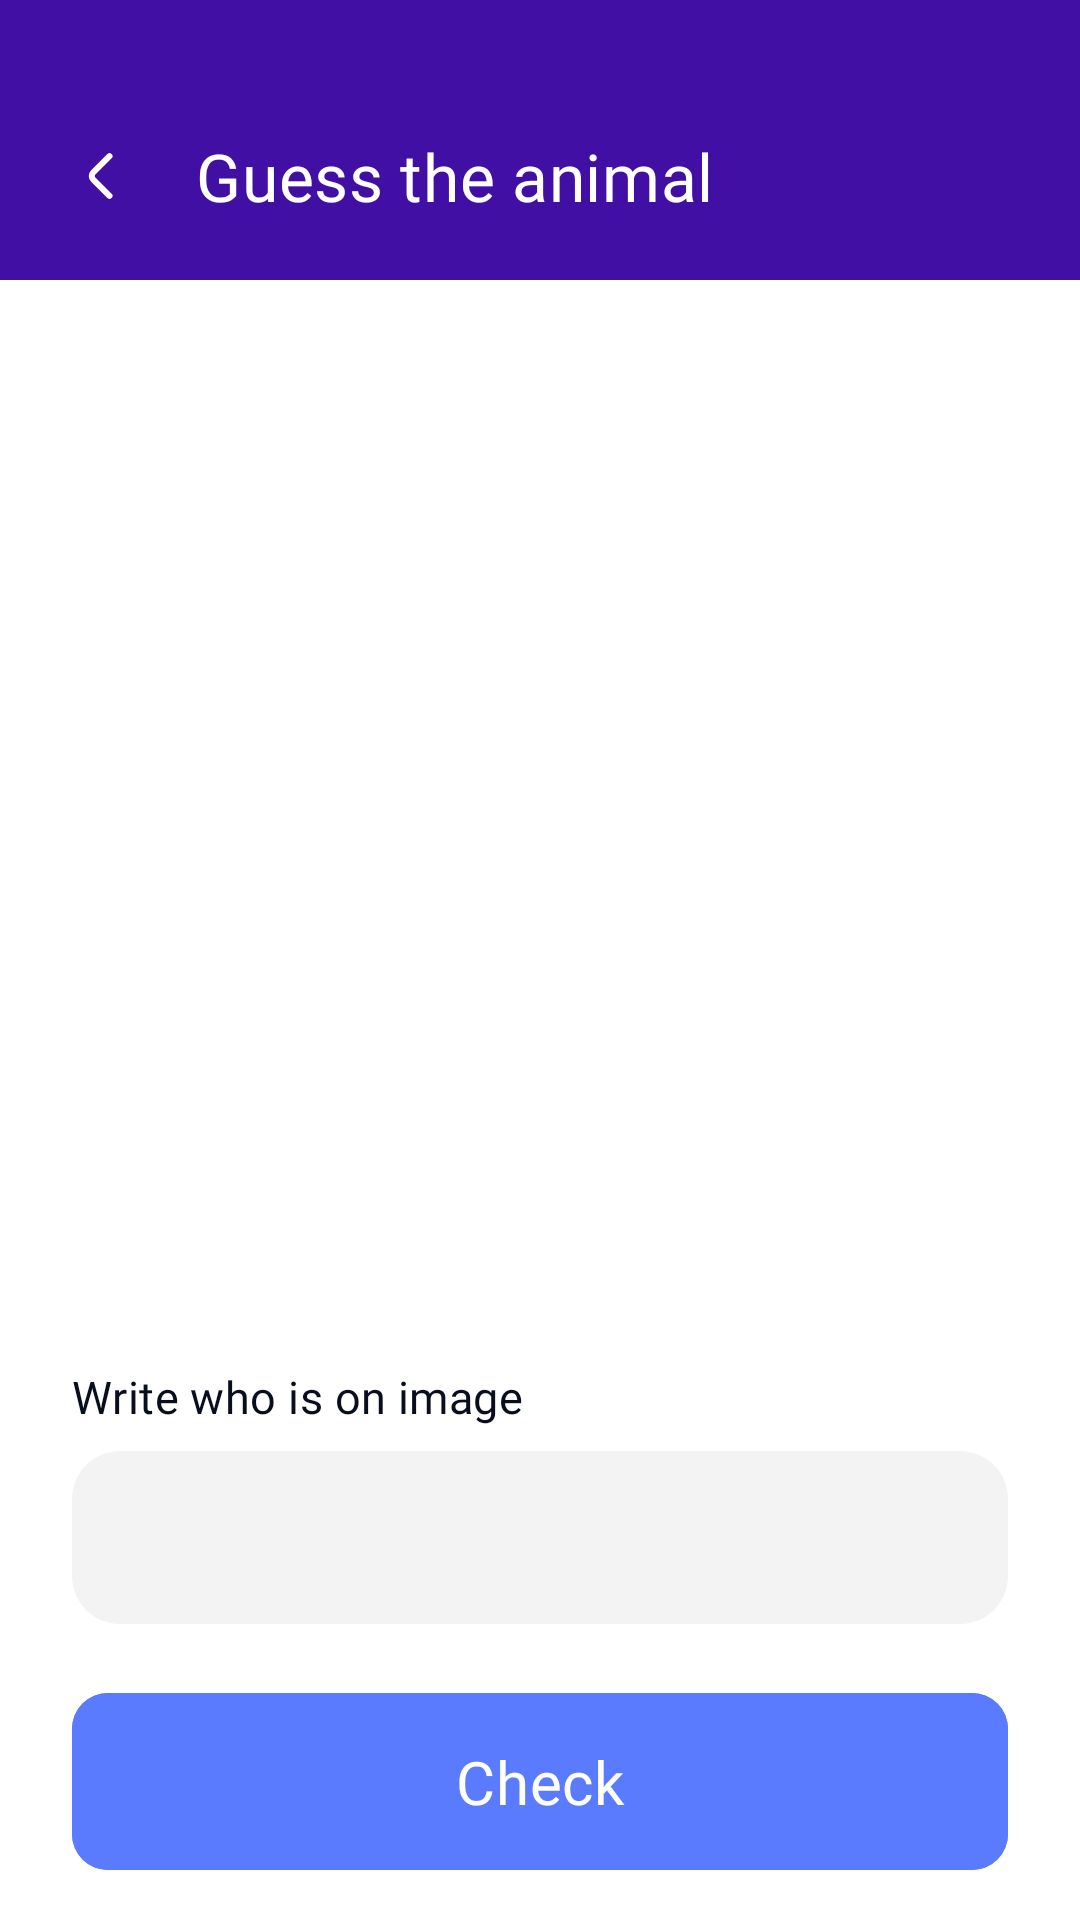

Here is an Android app screen rendered from its layout file. Give the layout XML and the strings, colors and styles it references.
<!-- AndroidManifest.xml: application theme Theme.LaunguageApp -->
<!-- res/layout/fragment_animals.xml -->
<?xml version="1.0" encoding="utf-8"?>
<androidx.constraintlayout.widget.ConstraintLayout xmlns:android="http://schemas.android.com/apk/res/android"
    xmlns:app="http://schemas.android.com/apk/res-auto"
    xmlns:tools="http://schemas.android.com/tools"
    android:layout_width="match_parent"
    android:layout_height="match_parent"
    tools:context=".presentation.exercise.animals.AnimalsFragment">

    <LinearLayout
        android:id="@+id/toolbarContainer"
        android:layout_width="match_parent"
        android:layout_height="wrap_content"
        android:background="@color/deep_blue"
        android:gravity="center_vertical"
        android:orientation="horizontal"
        android:paddingHorizontal="24dp"
        android:paddingTop="44dp"
        android:paddingBottom="20dp"
        app:layout_constraintEnd_toEndOf="parent"
        app:layout_constraintStart_toStartOf="parent"
        app:layout_constraintTop_toTopOf="parent">

        <com.google.android.material.card.MaterialCardView
            android:id="@+id/backBt"
            android:layout_width="wrap_content"
            android:layout_height="wrap_content"
            android:backgroundTint="@android:color/transparent"
            app:cardElevation="0dp">

            <ImageView
                android:layout_width="wrap_content"
                android:layout_height="wrap_content"
                android:src="@drawable/ic_back" />
        </com.google.android.material.card.MaterialCardView>

        <TextView
            style="@style/h5_text"
            android:layout_width="wrap_content"
            android:layout_height="wrap_content"
            android:layout_marginStart="21dp"
            android:fontFamily="@font/fredoka_medium"
            android:text="@string/guess_the_animal"
            android:textColor="@color/white" />
    </LinearLayout>

    <com.google.android.material.card.MaterialCardView
        android:id="@+id/imageContainer"
        android:layout_width="match_parent"
        android:layout_height="328dp"
        android:layout_marginTop="17dp"
        android:paddingHorizontal="24dp"
        app:cardCornerRadius="20dp"
        app:cardElevation="0dp"
        app:layout_constraintEnd_toEndOf="parent"
        app:layout_constraintStart_toStartOf="parent"
        app:layout_constraintTop_toBottomOf="@id/toolbarContainer">

        <ImageView
            android:id="@+id/animalImage"
            android:layout_width="match_parent"
            android:layout_height="match_parent" />
    </com.google.android.material.card.MaterialCardView>

    <TextView
        android:id="@+id/writeWhoIsIt"
        style="@style/body_text"
        android:layout_width="wrap_content"
        android:layout_height="wrap_content"
        android:layout_marginTop="17dp"
        android:paddingHorizontal="24dp"
        android:text="@string/write_who_is_on_image"
        android:textColor="@color/text_color"
        app:layout_constraintStart_toStartOf="parent"
        app:layout_constraintTop_toBottomOf="@id/imageContainer" />

    <com.google.android.material.textfield.TextInputLayout
        android:id="@+id/writeContainer"
        android:layout_width="match_parent"
        android:layout_height="wrap_content"
        android:layout_marginTop="8dp"
        android:paddingHorizontal="24dp"
        app:boxStrokeWidth="0dp"
        app:layout_constraintTop_toBottomOf="@id/writeWhoIsIt">

        <com.google.android.material.textfield.TextInputEditText
            android:id="@+id/writerEt"
            android:layout_width="match_parent"
            android:layout_height="wrap_content"
            android:background="@drawable/edit_text_back"
            android:inputType="textEmailAddress"
            android:textColor="@color/black"
            android:paddingHorizontal="20dp"
            android:paddingVertical="18dp" />
    </com.google.android.material.textfield.TextInputLayout>

    <com.google.android.material.button.MaterialButton
        android:id="@+id/checkBt"
        style="@style/button"
        android:layout_width="match_parent"
        android:layout_height="wrap_content"
        android:layout_marginHorizontal="24dp"
        android:layout_marginTop="17dp"
        android:layout_marginBottom="27dp"
        android:text="@string/check"
        app:layout_constraintTop_toBottomOf="@id/writeContainer" />

    <ProgressBar
        android:id="@+id/progressBar"
        android:layout_width="wrap_content"
        android:layout_height="wrap_content"
        android:visibility="gone"
        app:layout_constraintBottom_toBottomOf="parent"
        app:layout_constraintEnd_toEndOf="parent"
        app:layout_constraintStart_toStartOf="parent"
        app:layout_constraintTop_toTopOf="parent" />
</androidx.constraintlayout.widget.ConstraintLayout>
<!-- resources referenced by this layout -->
<resources>
  <color name="black">#FF000000</color>
  <color name="deep_blue">#410FA3</color>
  <color name="text_color">#080E1E</color>
  <color name="white">#FFFFFFFF</color>
  <!-- drawable edit_text_back (drawable) -->
  <?xml version="1.0" encoding="utf-8"?>
  <shape xmlns:android="http://schemas.android.com/apk/res/android">
      <solid android:color="@color/edit_text_back" />
      <corners android:radius="16dp" />
      <padding android:right="20dp" />
  </shape>
  <!-- drawable ic_back (drawable) -->
  <vector xmlns:android="http://schemas.android.com/apk/res/android"
      android:width="20dp"
      android:height="20dp"
      android:viewportWidth="20"
      android:viewportHeight="20">
    <path
        android:pathData="M12.5,16.6L7.067,11.167C6.425,10.525 6.425,9.475 7.067,8.833L12.5,3.4"
        android:strokeLineJoin="round"
        android:strokeWidth="2"
        android:fillColor="#00000000"
        android:strokeColor="#ffffff"
        android:strokeLineCap="round"/>
  </vector>
  <string name="check">Check</string>
  <string name="guess_the_animal">Guess the animal</string>
  <string name="write_who_is_on_image">Write who is on image</string>
  <style name="body_text">
          <item name="android:fontFamily">@font/fredoka_regular</item>
          <item name="android:textSize">15sp</item>
          <item name="android:lineHeight">20dp</item>
          <item name="android:textColor">@color/opacity_dark</item>
          <item name="android:letterSpacing">0.01</item>
          <item name="android:textAlignment">center</item>
      </style>
  <style name="button">
          <item name="android:fontFamily">@font/fredoka_medium</item>
          <item name="android:textSize">20sp</item>
          <item name="android:outlineProvider">none</item>
          <item name="android:lineHeight">24dp</item>
          <item name="android:textAllCaps">false</item>
          <item name="android:backgroundTint">@color/blue</item>
          <item name="android:textColor">@color/white</item>
          <item name="cornerRadius">12dp</item>
          <item name="android:letterSpacing">0.01</item>
          <item name="android:textAlignment">center</item>
          <item name="android:paddingVertical">16dp</item>
      </style>
  <style name="h5_text">
          <item name="android:fontFamily">@font/fredoka_medium</item>
          <item name="android:textSize">22sp</item>
          <item name="android:lineHeight">28dp</item>
          <item name="android:textColor">@color/text_color</item>
          <item name="android:letterSpacing">0.01</item>
          <item name="android:textAlignment">center</item>
      </style>
  <style name="Theme.LaunguageApp" parent="Base.Theme.LaunguageApp" />
  <color name="edit_text_back">#F3F3F4</color>
  <color name="opacity_dark">#7B7E87</color>
  <color name="blue">#5B7BFE</color>
  <style name="Base.Theme.LaunguageApp" parent="Theme.MaterialComponents.DayNight.NoActionBar">
          
          
          <item name="android:windowSplashScreenBackground">@color/deep_blue</item>
          <item name="android:windowSplashScreenAnimatedIcon">@mipmap/ic_launcher_round</item>
      </style>
</resources>
